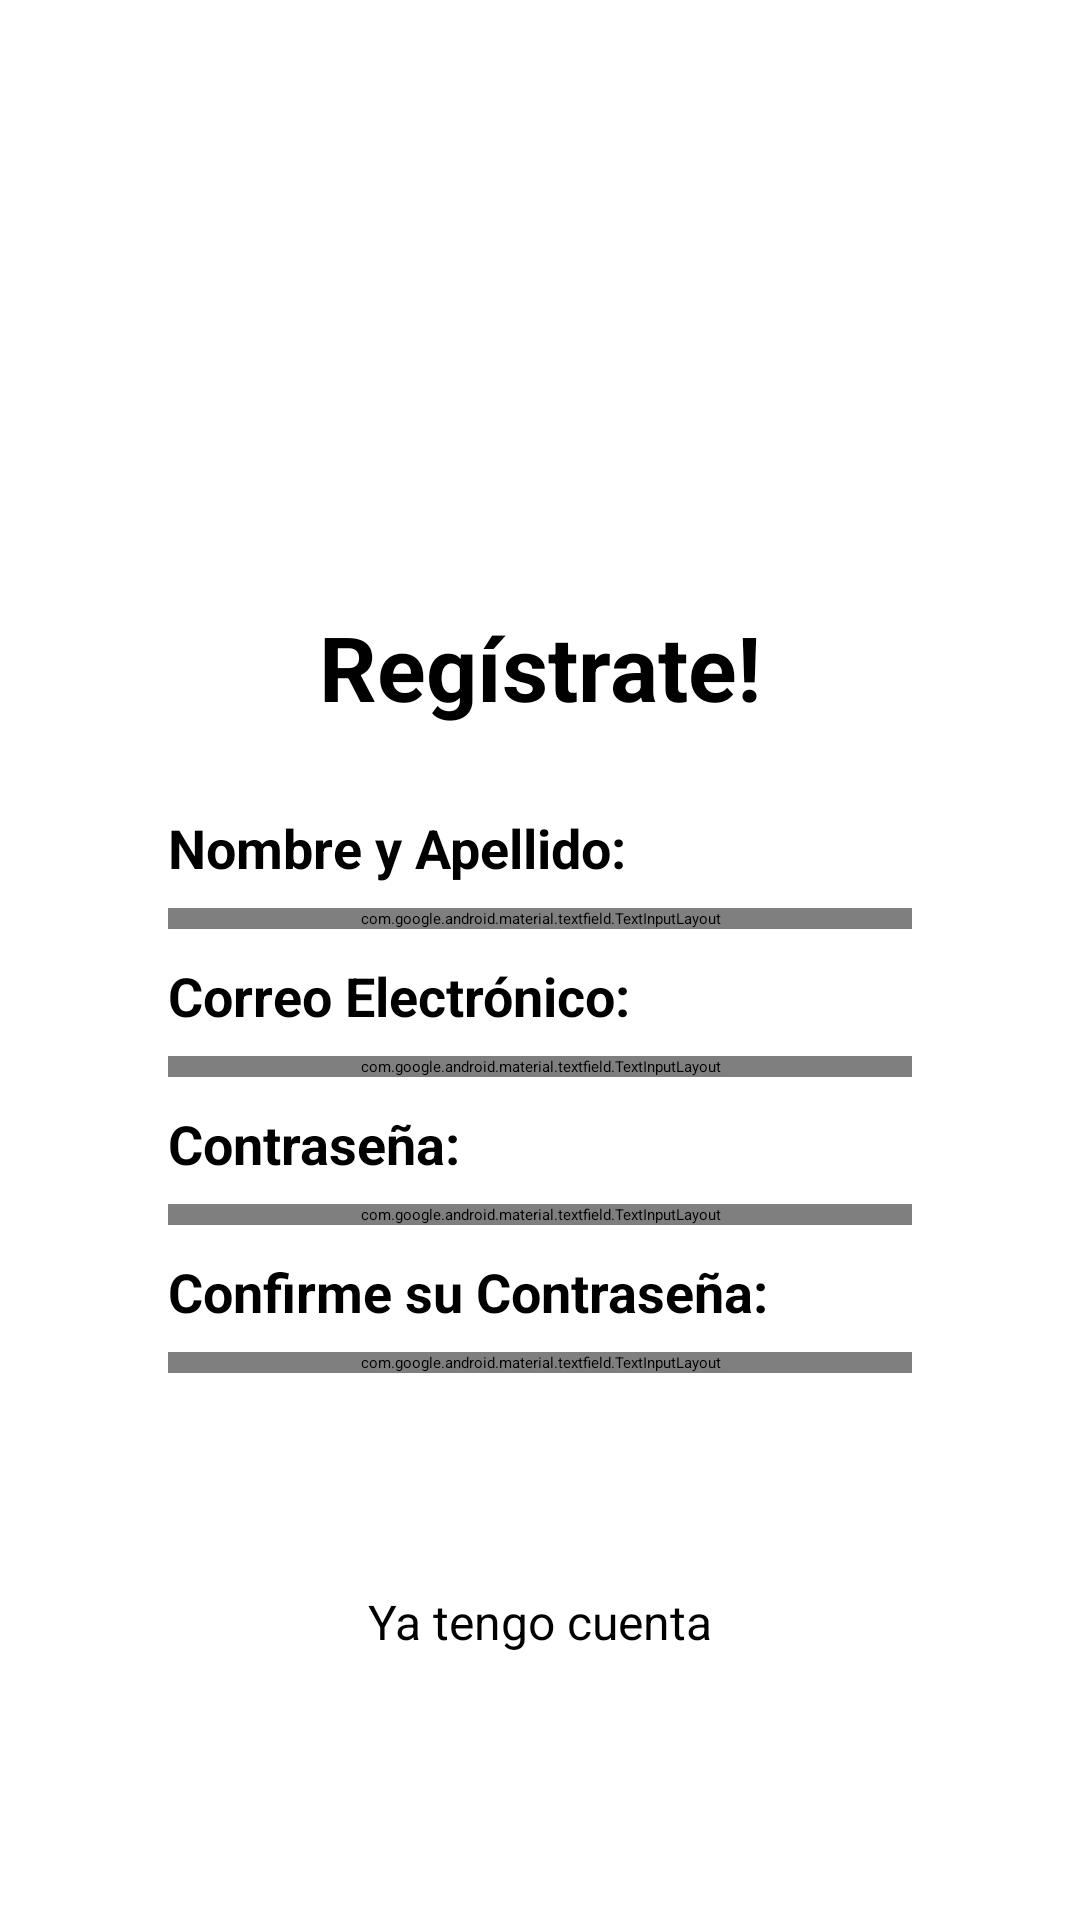

Here is an Android app screen rendered from its layout file. Give the layout XML and the strings, colors and styles it references.
<!-- AndroidManifest.xml: application theme Theme.LoginFuncional2 -->
<!-- res/layout/activity_register.xml -->
<?xml version="1.0" encoding="utf-8"?>
<ScrollView
    xmlns:android="http://schemas.android.com/apk/res/android"
    xmlns:app="http://schemas.android.com/apk/res-auto"
    xmlns:tools="http://schemas.android.com/tools"
    tools:context=".RegisterActivity"
    android:layout_gravity="center"
    android:layout_width="match_parent"
    android:layout_height="wrap_content">

    <LinearLayout
        android:orientation="vertical"
        android:padding="26dp"
        android:layout_width="match_parent"
        android:layout_height="wrap_content">

        <ImageView
            android:id="@+id/iv_Logo"
            android:src="@drawable/logo"
            android:layout_gravity="center"
            android:layout_marginBottom="26dp"
            android:layout_width="130dp"
            android:layout_height="130dp"/>

        <LinearLayout
            android:orientation="vertical"
            android:padding="20dp"
            android:background="@drawable/redondeo"
            android:layout_width="match_parent"
            android:layout_height="wrap_content">

            <TextView
                android:id="@+id/tv_Registro"
                android:text="@string/titulo_registro"
                android:textStyle="bold"
                android:textSize="30sp"
                android:textColor="@color/black"
                android:layout_gravity="center"
                android:layout_marginBottom="28dp"
                android:layout_width="wrap_content"
                android:layout_height="wrap_content"/>

            <TextView
                android:text="@string/campo_nombre"
                android:textStyle="bold"
                android:textColor="@color/black"
                android:textSize="18sp"
                android:layout_marginStart="10dp"
                android:layout_marginEnd="10dp"
                android:layout_marginBottom="8dp"
                android:layout_width="match_parent"
                android:layout_height="wrap_content"/>

            <com.google.android.material.textfield.TextInputLayout
                android:id="@+id/tilNombre"
                android:hint="@string/campo_nombre_hint"
                android:textColorHint="@color/gray"
                android:layout_marginStart="10dp"
                android:layout_marginEnd="10dp"
                android:layout_marginBottom="10dp"
                style="@style/Widget.MaterialComponents.TextInputLayout.OutlinedBox"
                android:layout_width="match_parent"
                android:layout_height="match_parent">

                <com.google.android.material.textfield.TextInputEditText
                    android:id="@+id/etNombre"
                    android:textSize="16sp"
                    android:layout_width="match_parent"
                    android:layout_height="match_parent"/>

            </com.google.android.material.textfield.TextInputLayout>

            <TextView
                android:text="@string/campo_correo"
                android:textStyle="bold"
                android:textColor="@color/black"
                android:textSize="18sp"
                android:layout_marginStart="10dp"
                android:layout_marginEnd="10dp"
                android:layout_marginBottom="8dp"
                android:layout_width="match_parent"
                android:layout_height="wrap_content"/>

            <com.google.android.material.textfield.TextInputLayout
                android:id="@+id/tilEmail"
                android:hint="@string/campo_correo_hint"
                android:textColorHint="@color/gray"
                android:layout_marginStart="10dp"
                android:layout_marginEnd="10dp"
                android:layout_marginBottom="10dp"
                style="@style/Widget.MaterialComponents.TextInputLayout.OutlinedBox"
                android:layout_width="match_parent"
                android:layout_height="match_parent">

                <com.google.android.material.textfield.TextInputEditText
                    android:id="@+id/etEmail"
                    android:textSize="16sp"
                    android:inputType="textEmailAddress"
                    android:layout_width="match_parent"
                    android:layout_height="match_parent"/>
            </com.google.android.material.textfield.TextInputLayout>

            <TextView
                android:text="@string/campo_contrasena"
                android:textStyle="bold"
                android:textColor="@color/black"
                android:textSize="18sp"
                android:layout_marginStart="10dp"
                android:layout_marginEnd="10dp"
                android:layout_marginBottom="8dp"
                android:layout_width="match_parent"
                android:layout_height="wrap_content"/>

            <com.google.android.material.textfield.TextInputLayout
                android:id="@+id/tilPassword"
                android:hint="@string/campo_contrasena_hint"
                android:textColorHint="@color/gray"
                android:layout_marginStart="10dp"
                android:layout_marginEnd="10dp"
                android:layout_marginBottom="10dp"
                style="@style/Widget.MaterialComponents.TextInputLayout.OutlinedBox"
                android:layout_width="match_parent"
                android:layout_height="match_parent"
                app:endIconMode="password_toggle">

                <com.google.android.material.textfield.TextInputEditText
                    android:id="@+id/etPassword"
                    android:textSize="16sp"
                    android:inputType="textPassword"
                    android:layout_width="match_parent"
                    android:layout_height="match_parent"/>

            </com.google.android.material.textfield.TextInputLayout>

            <TextView
                android:text="@string/campo_contrasena2"
                android:textStyle="bold"
                android:textColor="@color/black"
                android:textSize="18sp"
                android:layout_marginStart="10dp"
                android:layout_marginEnd="10dp"
                android:layout_marginBottom="8dp"
                android:layout_width="match_parent"
                android:layout_height="wrap_content"/>

            <com.google.android.material.textfield.TextInputLayout
                android:id="@+id/tilPassword2"
                android:hint="@string/campo_contrasena2_hint"
                android:textColorHint="@color/gray"
                android:layout_marginStart="10dp"
                android:layout_marginEnd="10dp"
                android:layout_marginBottom="10dp"
                style="@style/Widget.MaterialComponents.TextInputLayout.OutlinedBox"
                android:layout_width="match_parent"
                android:layout_height="match_parent"
                app:endIconMode="password_toggle">

                <com.google.android.material.textfield.TextInputEditText
                    android:id="@+id/etPassword2"
                    android:textSize="16sp"
                    android:inputType="textPassword"
                    android:layout_width="match_parent"
                    android:layout_height="match_parent"/>

            </com.google.android.material.textfield.TextInputLayout>

            <Button
                android:id="@+id/btnRegistro"
                android:backgroundTint="@color/black"
                android:text="Registrarse"
                android:textColor="@color/white"
                android:layout_gravity="center"
                android:layout_width="wrap_content"
                android:layout_height="50dp"/>

            <TextView
                android:id="@+id/tv_go_to_login"
                android:layout_width="match_parent"
                android:layout_height="wrap_content"
                android:text="Ya tengo cuenta"
                android:gravity="center"
                android:textSize="16dp"
                android:padding="12dp"/>
        </LinearLayout>

    </LinearLayout>

</ScrollView>
<!-- resources referenced by this layout -->
<resources>
  <color name="black">#FF000000</color>
  <color name="gray">#808080</color>
  <color name="white">#FFFFFFFF</color>
  <string name="campo_contrasena">Contraseña:</string>
  <string name="campo_contrasena2">Confirme su Contraseña:</string>
  <string name="campo_contrasena2_hint">Vuelva a escribir su contraseña</string>
  <string name="campo_contrasena_hint">Ingrese su contraseña</string>
  <string name="campo_correo">Correo Electrónico:</string>
  <string name="campo_correo_hint">Ingrese su correo</string>
  <string name="campo_nombre">Nombre y Apellido:</string>
  <string name="campo_nombre_hint">Ingrese su nombre y apellido</string>
  <string name="titulo_registro">Regístrate!</string>
  <style name="Theme.LoginFuncional2" parent="Theme.MaterialComponents.DayNight.NoActionBar">
  
          
          <item name="colorPrimary">#121212</item>
          <item name="colorPrimaryVariant">#1F1F1F</item>
          <item name="colorOnPrimary">#FFFFFF</item>
  
          
          <item name="colorSecondary">#03DAC5</item>
          <item name="colorOnSecondary">#000000</item>
  
          
          <item name="android:windowBackground">#121212</item>
  
          
          <item name="colorSurface">#1E1E1E</item>
          <item name="colorOnSurface">#FFFFFF</item>
  
          
          <item name="android:textColor">#FFFFFF</item>
  
          
          <item name="android:statusBarColor">#121212</item>
  
          
          <item name="android:navigationBarColor">#121212</item>
      </style>
</resources>
